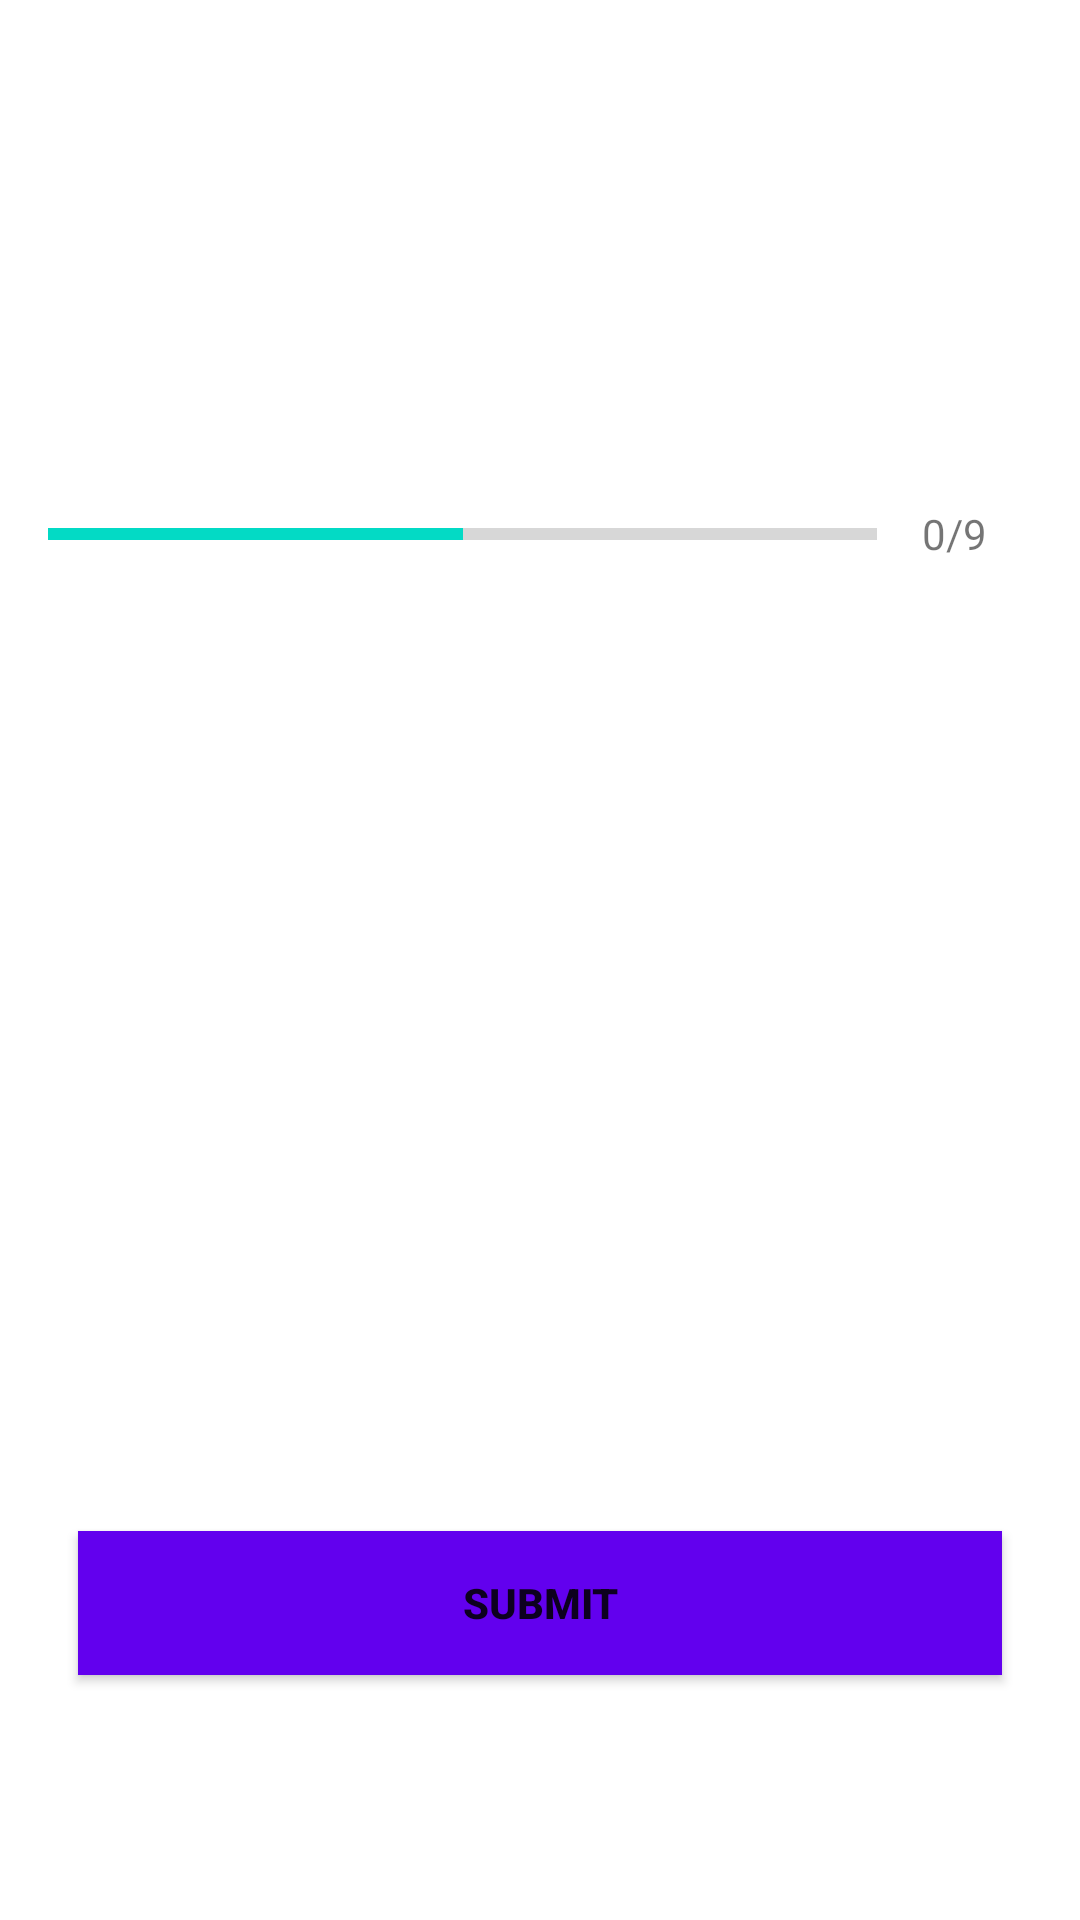

Layout XML and referenced resources for this Android screen:
<!-- AndroidManifest.xml: application theme Theme.QUIZApp -->
<!-- res/layout/activity_questions.xml -->
<?xml version="1.0" encoding="utf-8"?>
<ScrollView xmlns:android="http://schemas.android.com/apk/res/android"
    xmlns:app="http://schemas.android.com/apk/res-auto"
    xmlns:tools="http://schemas.android.com/tools"
    android:layout_width="match_parent"
    android:layout_height="match_parent"
    tools:context=".Questions"
    android:fillViewport="true">
    <LinearLayout
        android:layout_width="match_parent"
        android:layout_height="wrap_content"
        android:orientation="vertical"
        android:gravity="center"
        android:padding="16dp">
        <TextView
            android:id="@+id/TvQ"
            android:layout_width="match_parent"
            android:layout_height="wrap_content"
            tools:text="what is the name of the country in the flag"
            android:gravity="center"
            android:layout_margin="10dp"
            android:textSize="22sp"/>
        <ImageView
            android:id="@+id/Iv"
            android:layout_width="wrap_content"
            android:layout_height="wrap_content"
            android:layout_marginTop="16dp"
            tools:src="@drawable/ic_flag_of_argentina"
            android:contentDescription="Quiz Image"/>
        <LinearLayout
            android:layout_width="match_parent"
            android:layout_height="wrap_content"
            android:orientation="horizontal"
            android:layout_marginTop="16dp"
            android:gravity="center_vertical">
            <ProgressBar
                android:id="@+id/Prog"
                android:layout_width="0dp"
                android:layout_height="wrap_content"
                style="?android:attr/progressBarStyleHorizontal"
                android:layout_weight="1"
                android:indeterminate="false"
                android:max="10"
                android:minHeight="50dp"
                android:progress="5"/>
           <TextView
               android:id="@+id/TvProg"
               android:layout_width="wrap_content"
               android:layout_height="wrap_content"
               android:gravity="center"
               android:padding="15dp"
               android:textSize="14sp"
               android:text="0/9"/>
        </LinearLayout>
        <TextView
            android:id="@+id/tv_op_1"
            android:layout_width="match_parent"
            android:layout_height="wrap_content"
            android:layout_margin="10dp"
            android:background="@drawable/default_option_border_bg"
            android:layout_gravity="center"
            android:padding="15dp"
            android:textColor="#7A8089"
            android:textSize="18sp"
            tools:text="samsung"/>
        <TextView
            android:id="@+id/tv_op_2"
            android:layout_width="match_parent"
            android:layout_height="wrap_content"
            android:layout_margin="10dp"
            android:background="@drawable/default_option_border_bg"
            android:layout_gravity="center"
            android:padding="15dp"
            android:textColor="#7A8089"
            android:textSize="18sp"
            tools:text="samsung"/>
        <TextView
            android:id="@+id/tv_op_3"
            android:layout_width="match_parent"
            android:layout_height="wrap_content"
            android:layout_margin="10dp"
            android:background="@drawable/default_option_border_bg"
            android:layout_gravity="center"
            android:padding="15dp"
            android:textColor="#7A8089"
            android:textSize="18sp"
            tools:text="samsung"/>
        <TextView
            android:id="@+id/tv_op_4"
            android:layout_width="match_parent"
            android:layout_height="wrap_content"
            android:layout_margin="10dp"
            android:background="@drawable/default_option_border_bg"
            android:layout_gravity="center"
            android:padding="15dp"
            android:textColor="#7A8089"
            android:textSize="18sp"
            tools:text="samsung"/>
        <Button
            android:id="@+id/btn_sub"
            android:layout_width="match_parent"
            android:layout_height="wrap_content"
            android:layout_margin="10dp"
            android:text="SUBMIT"
            android:textStyle="bold"
            android:background="@color/design_default_color_primary"/>

    </LinearLayout>

</ScrollView>
<!-- resources referenced by this layout -->
<resources>
  <style name="Theme.QUIZApp" parent="Theme.MaterialComponents.DayNight.NoActionBar">
          
          <item name="colorPrimary">@color/purple_500</item>
          <item name="colorPrimaryVariant">@color/purple_700</item>
          <item name="colorOnPrimary">@color/white</item>
          
          <item name="colorSecondary">@color/teal_200</item>
          <item name="colorSecondaryVariant">@color/teal_700</item>
          <item name="colorOnSecondary">@color/black</item>
          
          <item name="android:statusBarColor">?attr/colorPrimaryVariant</item>
          <item name="android:windowFullscreen">true</item>
          
      </style>
  <!-- not gathered from this repository: default colours our renderer supplied (Android Studio template values) -->
  <color name="purple_500">#FF6200EE</color>
  <color name="purple_700">#FF3700B3</color>
  <color name="teal_200">#FF03DAC5</color>
  <color name="teal_700">#FF018786</color>
  <color name="black">#FF000000</color>
  <color name="white">#FFFFFFFF</color>
</resources>
